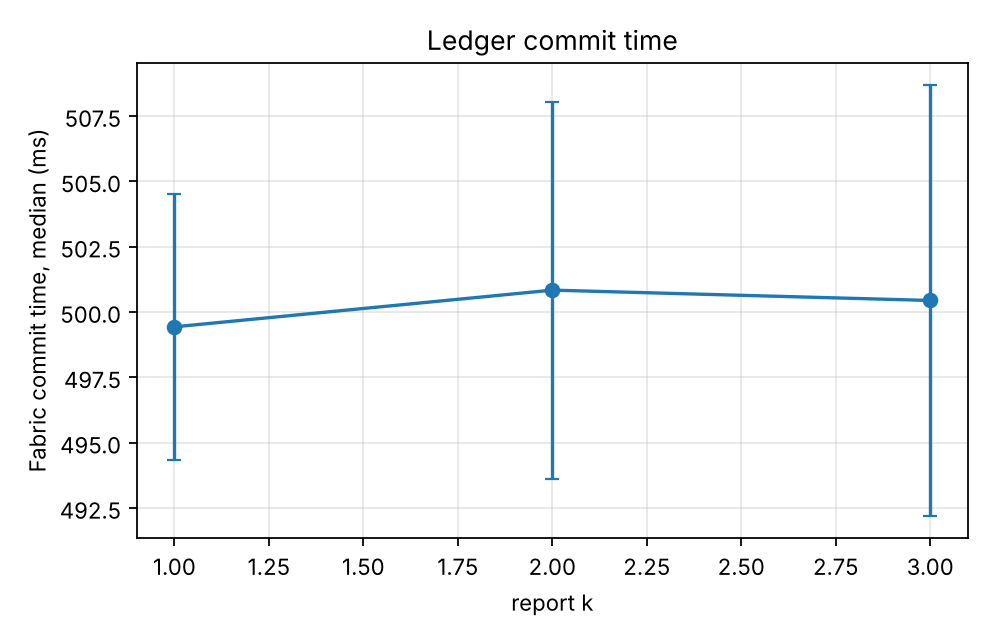

Data behind this chart, as committed beside it:
series, report_k, ledger_commit_ms_median, ledger_commit_ms_median_ci95
, 1.0, 499.4, 5.079
, 2.0, 500.8, 7.21
, 3.0, 500.4, 8.257
